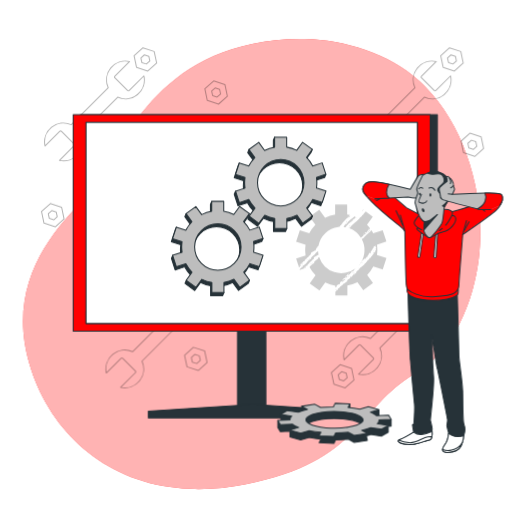
t = 0.00 s
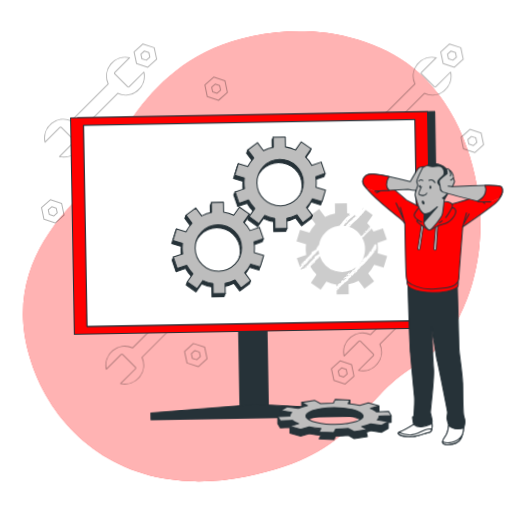
t = 1.13 s
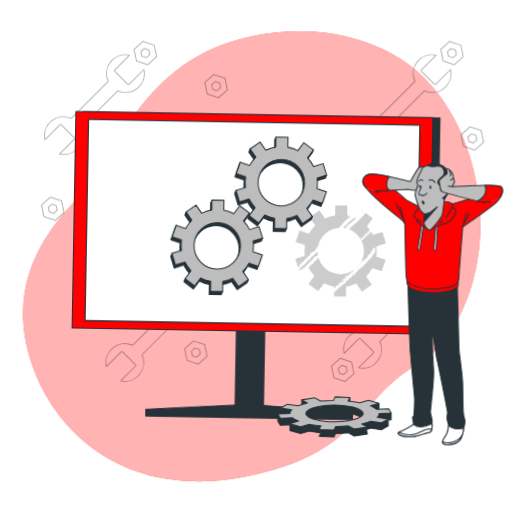
t = 1.88 s
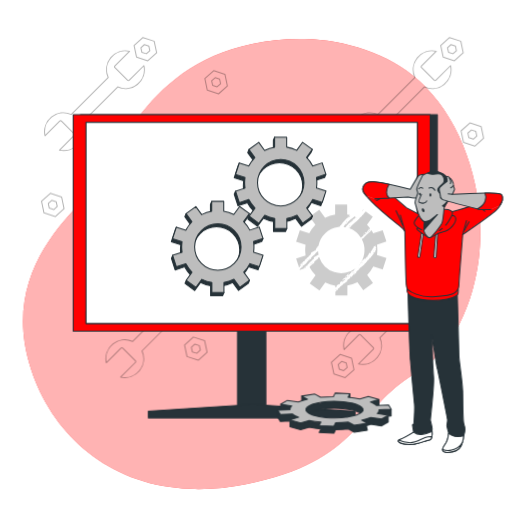
t = 3.00 s
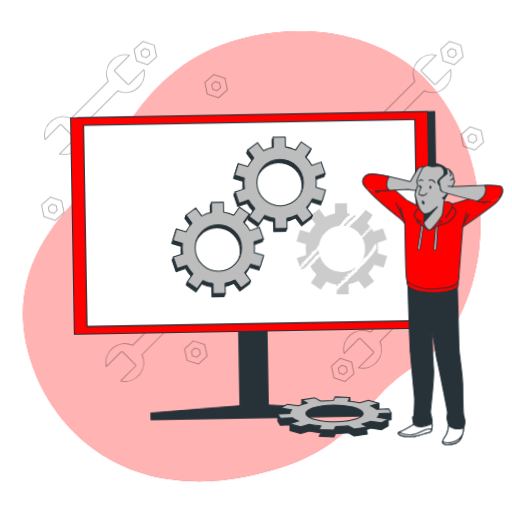
t = 4.13 s
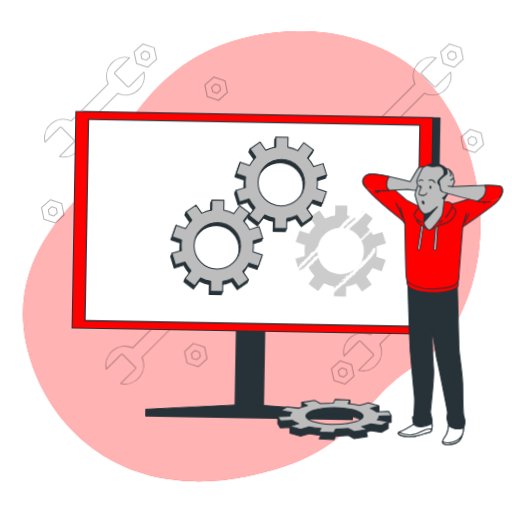
t = 4.88 s

The animated SVG that drew these frames (rendered in a browser with its animation timeline set to each time). Animation: 2 CSS @keyframes rules; one cycle of 6.00 s, repeats indefinitely.

<svg class="animated" id="freepik_stories-computer-troubleshooting" xmlns="http://www.w3.org/2000/svg" viewBox="0 0 500 500" version="1.1" xmlns:xlink="http://www.w3.org/1999/xlink" xmlns:svgjs="http://svgjs.com/svgjs"><style>svg#freepik_stories-computer-troubleshooting:not(.animated) .animable {opacity: 0;}svg#freepik_stories-computer-troubleshooting.animated #freepik--background-simple--inject-2 {animation: 3s Infinite  linear floating;animation-delay: 0s;}svg#freepik_stories-computer-troubleshooting.animated #freepik--Tools--inject-2 {animation: 6s Infinite  linear floating;animation-delay: 0s;}svg#freepik_stories-computer-troubleshooting.animated #freepik--Device--inject-2 {animation: 1.5s Infinite  linear wind;animation-delay: 0s;}svg#freepik_stories-computer-troubleshooting.animated #freepik--Character--inject-2 {animation: 3s Infinite  linear floating;animation-delay: 0s;}svg#freepik_stories-computer-troubleshooting.animated #freepik--gear-2--inject-2 {animation: 6s Infinite  linear floating;animation-delay: 0s;}svg#freepik_stories-computer-troubleshooting.animated #freepik--gears-1--inject-2 {animation: 1.5s Infinite  linear wind;animation-delay: 0s;}            @keyframes floating {                0% {                    opacity: 1;                    transform: translateY(0px);                }                50% {                    transform: translateY(-10px);                }                100% {                    opacity: 1;                    transform: translateY(0px);                }            }                    @keyframes wind {                0% {                    transform: rotate( 0deg );                }                25% {                    transform: rotate( 1deg );                }                75% {                    transform: rotate( -1deg );                }            }        .animator-hidden { display: none; }</style><g id="freepik--background-simple--inject-2" class="animable" style="transform-origin: 245.758px 257.766px;"><path d="M467.6,251.91c-4.93,41.8-24,90.41-62.14,112.73-57.59,33.75-52.77,85.64-165.19,108.2a231.26,231.26,0,0,1-49.84,4.71,194.66,194.66,0,0,1-24.47-2C94.51,465.12,46.43,415.46,28.79,355.5,5.58,276.66,51.93,225,82.65,193.94s53.23-128,163.57-151A223.75,223.75,0,0,1,297.45,38c39.26,1,82.08,13.86,111.71,40.76q3.33,3,6.5,6.28C456.84,127.33,474.34,194.92,467.6,251.91Z" style="fill: #FF0000; transform-origin: 245.758px 257.766px;" id="el7lcq2uq4v9t" class="animable"></path><g id="ellkoqfhdixo"><path d="M467.6,251.91c-4.93,41.8-24,90.41-62.14,112.73-57.59,33.75-52.77,85.64-165.19,108.2a231.26,231.26,0,0,1-49.84,4.71,194.66,194.66,0,0,1-24.47-2C94.51,465.12,46.43,415.46,28.79,355.5,5.58,276.66,51.93,225,82.65,193.94s53.23-128,163.57-151A223.75,223.75,0,0,1,297.45,38c39.26,1,82.08,13.86,111.71,40.76q3.33,3,6.5,6.28C456.84,127.33,474.34,194.92,467.6,251.91Z" style="fill: rgb(255, 255, 255); opacity: 0.7; transform-origin: 245.758px 257.766px;" class="animable" id="eln85i3p8q3v9"></path></g></g><g id="freepik--Plant--inject-2" class="animable animator-hidden" style="transform-origin: 71.013px 318.623px;"><path d="M22.26,265.78C25.37,267.14,33,267,33,267s-1.64-5-1.78-5.28C29.53,258.2,24.25,252.44,20,253a5.13,5.13,0,0,0-4.12,6.42C16.56,262.42,19.61,264.63,22.26,265.78Z" style="fill: rgb(38, 50, 56); transform-origin: 24.3486px 259.983px;" id="ellmsi81z576b" class="animable"></path><path d="M24.88,287.81c3.23.47,10-1.5,10.55-1.65a91.77,91.77,0,0,0,4.12,11.39c.93,2.16,1.94,4.31,3,6.45-.62-.91-1.18-1.72-1.27-1.82-2.53-2.93-9.14-7.09-13.13-5.4a5.12,5.12,0,0,0-2.27,7.29c1.47,2.68,5,4,7.86,4.42s8.72-1.14,10.25-1.57c.41.81.81,1.63,1.22,2.45,2,3.91,3.94,7.81,5.76,11.69.65,1.37,1.23,2.74,1.82,4.11-.55-.81-1-1.48-1.11-1.58-2.53-2.92-9.14-7.09-13.13-5.39a5.13,5.13,0,0,0-2.27,7.28c1.47,2.68,5,4,7.86,4.42s8.15-1,10-1.49c.56,1.42,1.13,2.84,1.6,4.24.31,1,.67,1.87.92,2.86s.54,1.93.81,2.88c.44,1.85.91,3.76,1.3,5.57.28,1.27.52,2.47.77,3.69-.62-1.37-1.9-4-2-4.23-2.05-3.28-8-8.4-12.16-7.33A5.14,5.14,0,0,0,42,343c1,2.87,4.34,4.72,7.1,5.56,3.05.93,9.78.08,10.62,0,.41,2,.78,4,1.1,5.83.73,4.1,1.27,7.77,1.68,10.88h2.84c-.49-3.22-1.14-7.05-2-11.35-.41-2-.88-4.22-1.38-6.46a55.55,55.55,0,0,0,5.93-2.78c2.21,2.4,7.9,5.21,8.63,5.57-.77,1.9-1.54,3.74-2.3,5.47-1.57,3.61-3.06,6.82-4.38,9.55h3.07c1.13-2.52,2.38-5.38,3.68-8.55.79-1.93,1.6-4,2.41-6.15.82.17,7.48,1.53,10.59.83,2.82-.64,6.24-2.23,7.5-5a5.14,5.14,0,0,0-2.83-7.09c-4.11-1.38-10.38,3.29-12.68,6.4-.13.18-1.38,2.34-2.14,3.71.32-.87.65-1.72,1-2.62.65-1.79,1.25-3.59,1.91-5.53.28-.95.57-1.9.85-2.87s.51-2,.78-3c.56-2.34,1-4.75,1.41-7.18,1.56.57,7.15,2.52,10,2.31s6.5-1.26,8.17-3.82a5.14,5.14,0,0,0-1.73-7.44c-3.85-2-10.75,1.68-13.49,4.41-.17.17-1.92,2.35-2.86,3.56.23-1.46.47-2.92.65-4.41.54-4.29.94-8.66,1.37-13,.13-1.34.27-2.66.41-4,.56.21,7.15,2.66,10.39,2.44,2.89-.21,6.5-1.27,8.17-3.83a5.12,5.12,0,0,0-1.72-7.43c-3.85-2-10.76,1.67-13.5,4.4-.2.21-2.71,3.35-3.31,4.18.31-2.93.64-5.84,1.09-8.7a89.63,89.63,0,0,1,2.5-11.45c.25.1,7.12,2.7,10.45,2.46,2.88-.2,6.5-1.26,8.16-3.82a5.13,5.13,0,0,0-1.72-7.44c-3.85-2-10.75,1.68-13.5,4.41-.21.21-2.91,3.59-3.36,4.24.07-.22.11-.45.18-.67a66.15,66.15,0,0,1,4.53-10.82c1-1.93,2-3.72,3.1-5.44,1.23.62,6.88,3.36,9.89,3.48s6.6-.54,8.54-2.9a5.13,5.13,0,0,0-.89-7.58c-3.62-2.4-10.88.49-13.9,2.9-.17.13-1.69,1.65-2.79,2.77.49-.77,1-1.57,1.47-2.3,1.81-2.73,3.64-5.11,5.27-7.22.94-1.18,1.82-2.24,2.65-3.22,1.52,0,7.65-.21,10.33-1.47s5.61-3.52,6.24-6.51a5.13,5.13,0,0,0-4.29-6.31c-4.31-.47-9.43,5.44-11,9-.14.31-1.71,5.33-1.64,5.33h.1c-.82.92-1.68,1.92-2.6,3-1.69,2.07-3.57,4.42-5.45,7.12a90.82,90.82,0,0,0-5.65,9,67.42,67.42,0,0,0-4.83,10.87,1,1,0,0,1,0,.14c0-1.27,0-4.82-.07-5.1-.49-3.83-3.71-10.95-8-11.74a5.12,5.12,0,0,0-5.91,4.82c-.25,3,2,6.1,4.11,8,2.43,2.18,9.18,4.28,9.72,4.44a89.87,89.87,0,0,0-2.85,11.77c-.42,2.32-.76,4.67-1.08,7,0-1.1,0-2.08,0-2.22-.5-3.84-3.72-11-8-11.74a5.12,5.12,0,0,0-5.91,4.82c-.25,3,2,6.1,4.11,8s7.91,3.86,9.43,4.35c-.12.9-.24,1.81-.35,2.71-.52,4.35-1,8.69-1.64,12.94-.21,1.49-.48,3-.75,4.42,0-1,0-1.79,0-1.92-.5-3.83-3.71-11-8-11.74a5.13,5.13,0,0,0-5.92,4.82c-.25,3.05,2,6.1,4.12,8s7.35,3.68,9.15,4.26c-.32,1.49-.63,3-1,4.42-.27,1-.47,1.93-.81,2.9s-.61,1.9-.91,2.84c-.66,1.79-1.32,3.64-2,5.37-.47,1.21-.93,2.35-1.39,3.5.23-1.49.63-4.41.63-4.65A19.89,19.89,0,0,0,74.76,335a6.07,6.07,0,0,0-.07-1.13,5.12,5.12,0,0,0-6.27-4.35c-4.18,1.11-6.84,8.46-7,12.33,0,.22.14,2.71.26,4.28-.21-.91-.41-1.8-.63-2.73-.44-1.86-.94-3.69-1.46-5.67-.28-.94-.57-1.9-.87-2.86s-.67-2-1-2.93c-.83-2.26-1.77-4.52-2.78-6.77,1.62-.39,7.35-1.85,9.66-3.62s4.72-4.63,4.7-7.69a5.12,5.12,0,0,0-5.54-5.25c-4.31.47-8,7.33-8.83,11.12,0,.23-.3,3-.41,4.55-.62-1.35-1.22-2.7-1.89-4-1.93-3.88-4-7.74-6-11.61-.63-1.18-1.24-2.37-1.86-3.55.58-.14,7.43-1.73,10-3.71,2.3-1.75,4.73-4.63,4.71-7.69a5.13,5.13,0,0,0-5.54-5.25c-4.31.47-8,7.33-8.83,11.12-.06.28-.42,4.29-.46,5.31-1.36-2.61-2.69-5.23-3.89-7.86a90.22,90.22,0,0,1-4.23-10.92c.27-.06,7.43-1.69,10.07-3.72,2.3-1.76,4.73-4.63,4.71-7.69a5.13,5.13,0,0,0-5.54-5.25c-4.31.47-8,7.33-8.83,11.12-.06.3-.45,4.6-.46,5.39-.07-.22-.16-.44-.22-.65A66,66,0,0,1,34,273.79c-.24-2.16-.35-4.23-.41-6.24,1.36-.17,7.59-1,10.17-2.56s5.21-4.09,5.52-7.13A5.13,5.13,0,0,0,44.33,252c-4.33,0-8.8,6.4-10,10.08-.07.2-.5,2.31-.8,3.85,0-.91,0-1.85,0-2.72,0-3.28.22-6.28.42-8.93.13-1.51.28-2.88.43-4.15,1.25-.86,6.26-4.4,7.8-6.93s2.74-6,1.61-8.87a5.13,5.13,0,0,0-7-2.9c-3.85,2-4.87,9.74-4.23,13.56.06.32,1.51,5.38,1.58,5.34l.07-.05c-.17,1.22-.33,2.53-.49,4-.26,2.66-.54,5.66-.61,9a89.84,89.84,0,0,0,.25,10.62,67.16,67.16,0,0,0,2,11.73l0,.13c-.68-1.07-2.69-4-2.87-4.21-2.53-2.92-9.14-7.09-13.13-5.39A5.13,5.13,0,0,0,17,283.39C18.5,286.07,22,287.4,24.88,287.81Z" style="fill: rgb(38, 50, 56); transform-origin: 71.3261px 298.108px;" id="elhiusu43xfot" class="animable"></path><path d="M99.18,267.46c.07,0,1.38-5.06,1.43-5.39.53-3.83-.69-11.55-4.59-13.43a5.13,5.13,0,0,0-7,3.09c-1,2.87.28,6.4,1.85,8.82C92.74,263.4,99.18,267.45,99.18,267.46Z" style="fill: rgb(38, 50, 56); transform-origin: 94.6968px 257.821px;" id="elkpziisedo9" class="animable"></path><polygon points="89.33 406.3 47.76 406.3 42.57 360.14 94.53 360.14 89.33 406.3" style="fill: rgb(255, 255, 255); stroke: rgb(38, 50, 56); stroke-linecap: round; stroke-linejoin: round; transform-origin: 68.55px 383.22px;" id="elfhdon172ha" class="animable"></polygon><polygon points="43.52 368.6 44.02 373.07 93.07 373.07 93.58 368.6 43.52 368.6" style="fill: rgb(38, 50, 56); transform-origin: 68.55px 370.835px;" id="eld8ckf5380wp" class="animable"></polygon><polygon points="91.97 382.91 92.47 378.44 44.63 378.44 45.13 382.91 91.97 382.91" style="fill: rgb(38, 50, 56); transform-origin: 68.55px 380.675px;" id="elcxf8lucauki" class="animable"></polygon></g><g id="freepik--Tools--inject-2" class="animable" style="transform-origin: 256.395px 212.707px;"><g id="el5llubjza8lu"><path d="M78.8,131,114.93,94.9a18.45,18.45,0,0,0,25.61-20.83L126.16,88.44a1.1,1.1,0,0,1-1.56,0L112.14,76a1.1,1.1,0,0,1,0-1.56l14.38-14.37a18.45,18.45,0,0,0-20.83,25.61L69.56,121.78A18.45,18.45,0,0,0,44,142.61l14.38-14.37a1.09,1.09,0,0,1,1.55,0L72.35,140.7a1.1,1.1,0,0,1,0,1.56L58,156.63A18.44,18.44,0,0,0,78.8,131Z" style="fill: none; stroke: rgb(0, 0, 0); stroke-linecap: round; stroke-linejoin: round; opacity: 0.3; transform-origin: 92.2728px 108.349px;" class="animable" id="ela3ayguad7p9"></path></g><g id="el6yzkc4k2c7a"><path d="M150.57,50.28l-11-3.61-8.63,7.72,2.38,11.34,11,3.6L153,61.61Zm-7.68,12.21-4.36-1.43-.94-4.49,3.42-3,4.35,1.42.94,4.49Z" style="fill: none; stroke: rgb(0, 0, 0); stroke-linecap: round; stroke-linejoin: round; opacity: 0.3; transform-origin: 141.97px 58px;" class="animable" id="els0f5v8872v"></path></g><g id="elwq8mnyoiqs"><path d="M397.78,294.38l-36.13,36.13A18.45,18.45,0,0,0,336,351.34L350.42,337a1.1,1.1,0,0,1,1.56,0l12.46,12.47a1.09,1.09,0,0,1,0,1.55l-14.38,14.38a18.45,18.45,0,0,0,20.83-25.61L407,303.62a18.45,18.45,0,0,0,25.61-20.83l-14.38,14.38a1.1,1.1,0,0,1-1.56,0l-12.46-12.46a1.1,1.1,0,0,1,0-1.56l14.38-14.38a18.45,18.45,0,0,0-20.83,25.61Z" style="fill: none; stroke: rgb(0, 0, 0); stroke-linecap: round; stroke-linejoin: round; opacity: 0.3; transform-origin: 384.303px 317.085px;" class="animable" id="eljp1etzgc7q"></path></g><g id="ely6h5ge04k8"><path d="M326,375.13l11,3.61,8.62-7.73-2.37-11.33-11-3.61-8.63,7.73Zm7.68-12.21,4.36,1.43.94,4.48-3.42,3.06-4.35-1.43-.94-4.48Z" style="fill: none; stroke: rgb(0, 0, 0); stroke-linecap: round; stroke-linejoin: round; opacity: 0.3; transform-origin: 334.62px 367.405px;" class="animable" id="elmu2yud9ce8"></path></g><g id="elnl1s0ycyeco"><path d="M378.25,131,414.38,94.9A18.45,18.45,0,0,0,440,74.07L425.61,88.44a1.09,1.09,0,0,1-1.55,0L411.59,76a1.1,1.1,0,0,1,0-1.56L426,60.05a18.45,18.45,0,0,0-20.83,25.61L369,121.78a18.45,18.45,0,0,0-25.61,20.83l14.38-14.37a1.1,1.1,0,0,1,1.56,0L371.8,140.7a1.1,1.1,0,0,1,0,1.56l-14.38,14.37A18.44,18.44,0,0,0,378.25,131Z" style="fill: none; stroke: rgb(0, 0, 0); stroke-linecap: round; stroke-linejoin: round; opacity: 0.3; transform-origin: 391.696px 108.343px;" class="animable" id="el9xf9xtc4hb"></path></g><g id="elt7nxkhxo96"><path d="M450,50.28l-11-3.61-8.62,7.72,2.37,11.34,11,3.6,8.62-7.72Zm-7.68,12.21L438,61.06,437,56.57l3.42-3,4.35,1.42.94,4.49Z" style="fill: none; stroke: rgb(0, 0, 0); stroke-linecap: round; stroke-linejoin: round; opacity: 0.3; transform-origin: 441.375px 58px;" class="animable" id="elpqkg20ygb3e"></path></g><g id="elcm96u4ax0nn"><path d="M469.88,133.68l-11-3.6-8.63,7.72,2.38,11.33,11,3.61,8.63-7.73Zm-7.68,12.21-4.36-1.42L456.9,140l3.42-3.06,4.35,1.43.94,4.49Z" style="fill: none; stroke: rgb(0, 0, 0); stroke-linecap: round; stroke-linejoin: round; opacity: 0.3; transform-origin: 461.255px 141.41px;" class="animable" id="eldkyrncf2vcp"></path></g><g id="el9asoci7u1in"><path d="M219.67,82.6l-11-3.61-8.62,7.73,2.37,11.33,11,3.61,8.62-7.73ZM212,94.81l-4.36-1.43-.94-4.48,3.42-3.06,4.35,1.43.94,4.48Z" style="fill: none; stroke: rgb(0, 0, 0); stroke-linecap: round; stroke-linejoin: round; opacity: 0.3; transform-origin: 211.045px 90.325px;" class="animable" id="eluj7hyeac04e"></path></g><g id="elg85mrd2bcln"><path d="M199.82,342.75l-11-3.61-8.62,7.72,2.38,11.33,11,3.61,8.62-7.72ZM192.13,355l-4.35-1.43-.94-4.49,3.41-3.06,4.35,1.43,1,4.49Z" style="fill: none; stroke: rgb(0, 0, 0); stroke-linecap: round; stroke-linejoin: round; opacity: 0.3; transform-origin: 191.2px 350.47px;" class="animable" id="elcl71f9fdybj"></path></g><g id="elrdfsu1mmma"><path d="M60.15,202.41l-11-3.6-8.62,7.72,2.37,11.33,11,3.61,8.62-7.73Zm-7.69,12.21-4.35-1.42-1-4.49,3.42-3.06,4.35,1.43,1,4.49Z" style="fill: none; stroke: rgb(0, 0, 0); stroke-linecap: round; stroke-linejoin: round; opacity: 0.3; transform-origin: 51.525px 210.14px;" class="animable" id="el1tzhrie2t9r"></path></g><g id="elldz7bxa0u4h"><path d="M138.63,352.69l36.12-36.13a18.44,18.44,0,0,0,25.61-20.83L186,310.11a1.1,1.1,0,0,1-1.56,0L172,297.65a1.1,1.1,0,0,1,0-1.56l14.37-14.38a18.45,18.45,0,0,0-20.83,25.61l-36.12,36.13a18.45,18.45,0,0,0-25.61,20.83l14.37-14.38a1.1,1.1,0,0,1,1.56,0l12.46,12.46a1.1,1.1,0,0,1,0,1.56L117.8,378.3a18.45,18.45,0,0,0,20.83-25.61Z" style="fill: none; stroke: rgb(0, 0, 0); stroke-linecap: round; stroke-linejoin: round; opacity: 0.3; transform-origin: 152.087px 330.005px;" class="animable" id="eltfobv27h3n"></path></g><g id="elw78e8dmlkf"><path d="M210.4,271.94l-11-3.61-8.63,7.73,2.38,11.33,11,3.61,8.63-7.73Zm-7.68,12.21-4.36-1.43-.94-4.48,3.41-3.06,4.36,1.43.94,4.48Z" style="fill: none; stroke: rgb(0, 0, 0); stroke-linecap: round; stroke-linejoin: round; opacity: 0.3; transform-origin: 201.775px 279.665px;" class="animable" id="el0vbqreawb4fn"></path></g></g><g id="freepik--Device--inject-2" class="animable" style="transform-origin: 249.33px 260.08px;"><rect x="232" y="295.89" width="27.63" height="111.46" style="fill: rgb(38, 50, 56); stroke: rgb(38, 50, 56); stroke-linecap: round; stroke-linejoin: round; transform-origin: 245.815px 351.62px;" id="elw4t2uvpn5pc" class="animable"></rect><rect x="78.51" y="112.03" width="348.66" height="211.48" style="fill: rgb(38, 50, 56); stroke: rgb(38, 50, 56); stroke-linecap: round; stroke-linejoin: round; transform-origin: 252.84px 217.77px;" id="elmzi23yl0lyl" class="animable"></rect><rect x="71.49" y="112.03" width="348.66" height="211.48" style="fill: #FF0000; stroke: rgb(38, 50, 56); stroke-linecap: round; stroke-linejoin: round; transform-origin: 245.82px 217.77px;" id="elx1dh2s8be8" class="animable"></rect><rect x="84.05" y="119.65" width="323.53" height="196.24" style="fill: rgb(255, 255, 255); stroke: rgb(38, 50, 56); stroke-linecap: round; stroke-linejoin: round; transform-origin: 245.815px 217.77px;" id="elts5obnp5g9" class="animable"></rect><rect x="84.05" y="304.07" width="323.53" height="11.82" style="fill: rgb(255, 255, 255); stroke: rgb(38, 50, 56); stroke-linecap: round; stroke-linejoin: round; transform-origin: 245.815px 309.98px;" id="el8n3bxp9hmv9" class="animable"></rect><polygon points="247.33 394.84 144.9 401.46 144.9 408.13 346.74 408.13 346.74 401.46 247.33 394.84" style="fill: rgb(38, 50, 56); stroke: rgb(38, 50, 56); stroke-linecap: round; stroke-linejoin: round; transform-origin: 245.82px 401.485px;" id="el9k404rpka9" class="animable"></polygon><rect x="84.05" y="119.65" width="323.53" height="196.24" style="fill: rgb(255, 255, 255); stroke: rgb(38, 50, 56); stroke-linecap: round; stroke-linejoin: round; transform-origin: 245.815px 217.77px;" id="eltbrssdhhkdh" class="animable"></rect></g><g id="freepik--Floor--inject-2" class="animable animator-hidden" style="transform-origin: 253.855px 406.3px;"><line x1="462.87" y1="406.3" x2="21.94" y2="406.3" style="fill: none; stroke: rgb(38, 50, 56); stroke-linecap: round; stroke-linejoin: round; transform-origin: 242.405px 406.3px;" id="eljdpnoqrb5ni" class="animable"></line><line x1="485.77" y1="406.3" x2="473.9" y2="406.3" style="fill: none; stroke: rgb(38, 50, 56); stroke-linecap: round; stroke-linejoin: round; transform-origin: 479.835px 406.3px;" id="eli1h0x7qd9bk" class="animable"></line></g><g id="freepik--Character--inject-2" class="animable" style="transform-origin: 422.46px 304.673px;"><path d="M398.33,282.83s1.66,59,2.5,69.27,3.34,37.3,3.9,42.31-.56,19.21-.56,19.21L402.78,415l1.11,7s-8.91,5.57-13.36,7.24,1.11,3.89,5,4.45A26.61,26.61,0,0,0,407,433.1c4.46-1.11,10-3.06,12-3.34S422,427,422,423.92s-.28-3.34,0-4.74-1.4-7.23-1.68-8.62,3.9-32.85,3.07-42.87-1.12-23.66-1.12-25.05-.55-15.87-.55-15.87,4.73,32,5.29,33.13,9.74,47.59,10,49.82-.84,4.73-.56,6.4,1.67,6.68,1.67,6.68-.84,7.52-3.34,10.86-3.06,6.12-1.67,7.24,4.45,1.11,8.07.28,3.62-.28,7-3.07,4.45-10.85,4.45-11.69,1.4-3.62,1.4-6.68,0-1.67-1.12-6.12-.83-21.71-1.11-31.73-3.62-30.07-3.62-34-1.67-62.08-1.67-62.08S419.77,294,398.33,282.83Z" style="fill: rgb(38, 50, 56); stroke: rgb(38, 50, 56); stroke-linecap: round; stroke-linejoin: round; transform-origin: 421.457px 362.302px;" id="elndiheg2c4v8" class="animable"></path><path d="M410.73,424.35a11.4,11.4,0,0,1-6.84-2.38s-8.91,5.57-13.36,7.24,1.11,3.89,5,4.45A26.61,26.61,0,0,0,407,433.1c4.46-1.11,10-3.06,12-3.34S422,427,422,423.92c0-1.29-.05-2.08-.09-2.67C418.82,422.55,413.69,424.48,410.73,424.35Z" style="fill: rgb(255, 255, 255); stroke: rgb(38, 50, 56); stroke-linecap: round; stroke-linejoin: round; transform-origin: 405.442px 427.644px;" id="elddz1lxbptb" class="animable"></path><path d="M417.8,426.57c-5.05.4-10.85,6.53-18.59,5.66a31.78,31.78,0,0,1-9.81-2.45c-2.09,1.57,2.68,3.39,6.14,3.88A26.61,26.61,0,0,0,407,433.1c4.46-1.11,10-3.06,12-3.34,1.41-.2,2.38-1.58,2.81-3.48C420.82,426.34,419.56,426.43,417.8,426.57Z" style="fill: rgb(255, 255, 255); stroke: rgb(38, 50, 56); stroke-linecap: round; stroke-linejoin: round; transform-origin: 405.349px 430.158px;" id="elav6hc8f0724" class="animable"></path><path d="M446.89,426.37a12.2,12.2,0,0,1-8.76-3.57s-.84,7.52-3.34,10.86-3.06,6.12-1.67,7.24,4.45,1.11,8.07.28,3.62-.28,7-3.07,4.45-10.85,4.45-11.69a5.16,5.16,0,0,1,.31-1.24A14.9,14.9,0,0,1,446.89,426.37Z" style="fill: rgb(255, 255, 255); stroke: rgb(38, 50, 56); stroke-linecap: round; stroke-linejoin: round; transform-origin: 442.663px 432.287px;" id="eloakjxmnlv6" class="animable"></path><path d="M448.15,438.11c1.48-1.23,2.53-3.51,3.23-5.74l0,.06A15.54,15.54,0,0,1,441,439.5a13.35,13.35,0,0,1-8.65-.55,2.25,2.25,0,0,0,.74,1.95c1.39,1.11,4.45,1.11,8.07.28S444.81,440.9,448.15,438.11Z" style="fill: rgb(255, 255, 255); stroke: rgb(38, 50, 56); stroke-linecap: round; stroke-linejoin: round; transform-origin: 441.857px 437.071px;" id="elq7xk1lbltsb" class="animable"></path><path d="M397.69,281.06s-.8,3.88.81,5.82,8.08,6.14,23.44,6.31S443.77,290,446,288.5s1.29-7.92,1.29-7.92a68.85,68.85,0,0,1-22.95,5.33C412.08,286.4,397.69,281.06,397.69,281.06Z" style="fill: #FF0000; stroke: rgb(38, 50, 56); stroke-linecap: round; stroke-linejoin: round; transform-origin: 422.489px 286.888px;" id="elzdhxak8p8" class="animable"></path><path d="M411,210.14l-14.11-7.34s-17.27-15.12-25.76-20.73-15.69-3.74-16.27,3.17,28.64,29.79,34,34.11,6.48,6.48,6.48,6.48.72,38.57,1,44.76,0,10.36,2,12.24,11.37,7.62,24.47,6.9,19-2,21.45-4,3.88-3.74,3.88-7.19S451.87,229,451.87,229s25.91-17.7,32.53-23.6,7.06-14.25,2.74-15.12-15.26,4.47-19.58,7.2-18.13,7.05-22.88,8.35-9.5,2.73-9.5,2.73S423.23,211.86,411,210.14Z" style="fill: #FF0000; stroke: rgb(38, 50, 56); stroke-linecap: round; stroke-linejoin: round; transform-origin: 422.406px 234.282px;" id="el3tz0qzjaf5p" class="animable"></path><line x1="395.31" y1="225.83" x2="390.93" y2="209.98" style="fill: none; stroke: rgb(38, 50, 56); stroke-linecap: round; stroke-linejoin: round; transform-origin: 393.12px 217.905px;" id="eldk6m3bv2th9" class="animable"></line><line x1="393.43" y1="220.15" x2="386.78" y2="205.82" style="fill: none; stroke: rgb(38, 50, 56); stroke-linecap: round; stroke-linejoin: round; transform-origin: 390.105px 212.985px;" id="elbt5yiaw8xcv" class="animable"></line><line x1="451.87" y1="228.99" x2="455.53" y2="215.38" style="fill: none; stroke: rgb(38, 50, 56); stroke-linecap: round; stroke-linejoin: round; transform-origin: 453.7px 222.185px;" id="el8m1cegsgu6s" class="animable"></line><line x1="453.04" y1="225.56" x2="458.03" y2="216.62" style="fill: none; stroke: rgb(38, 50, 56); stroke-linecap: round; stroke-linejoin: round; transform-origin: 455.535px 221.09px;" id="elkm5p140x8ej" class="animable"></line><line x1="376.81" y1="190.87" x2="367.67" y2="195.85" style="fill: none; stroke: rgb(38, 50, 56); stroke-linecap: round; stroke-linejoin: round; transform-origin: 372.24px 193.36px;" id="elz0ycfuc6pnm" class="animable"></line><line x1="469.04" y1="202.71" x2="473.4" y2="206.24" style="fill: none; stroke: rgb(38, 50, 56); stroke-linecap: round; stroke-linejoin: round; transform-origin: 471.22px 204.475px;" id="el48dk0wene0p" class="animable"></line><path d="M411.72,227l-3.6,23.25a.94.94,0,0,0,.79,1.07h0a.93.93,0,0,0,1.07-.79L413.3,228Z" style="fill: rgb(255, 255, 255); stroke: rgb(38, 50, 56); stroke-linecap: round; stroke-linejoin: round; transform-origin: 410.705px 239.166px;" id="el4s4aqwfz3sy" class="animable"></path><path d="M425.68,227.84l-1.91,22.81a1.06,1.06,0,0,0,1.12,1.15h0a1.06,1.06,0,0,0,1-1l1.53-23.4Z" style="fill: rgb(255, 255, 255); stroke: rgb(38, 50, 56); stroke-linecap: round; stroke-linejoin: round; transform-origin: 425.593px 239.601px;" id="elpoexcm9y45" class="animable"></path><path d="M410.13,209.13s-5.18,5.76-5.61,8.06,3.6,5.18,3.6,5.18-2,.58-.58,1.87,9.79,7.78,12.24,7.78,5.47-3.89,13-5.62,12.81-9.5,12.24-13.1a3.09,3.09,0,0,0-3.75-2.88s1.44-3.16-.86-4.6-7.63-1.44-10.22-1.15S416.61,205.53,410.13,209.13Z" style="fill: #FF0000; stroke: rgb(38, 50, 56); stroke-linecap: round; stroke-linejoin: round; transform-origin: 424.775px 218.269px;" id="ellak7wkunbqk" class="animable"></path><path d="M431.85,223a35.46,35.46,0,0,1-2.86,2.1" style="fill: none; stroke: rgb(38, 50, 56); stroke-linecap: round; stroke-linejoin: round; transform-origin: 430.42px 224.05px;" id="elx0dq8zicfek" class="animable"></path><path d="M441.22,210.42s-3.45,6.63-6,9.5" style="fill: none; stroke: rgb(38, 50, 56); stroke-linecap: round; stroke-linejoin: round; transform-origin: 438.22px 215.17px;" id="eln5xu5vyq76" class="animable"></path><line x1="408.12" y1="222.37" x2="411.72" y2="224.39" style="fill: none; stroke: rgb(38, 50, 56); stroke-linecap: round; stroke-linejoin: round; transform-origin: 409.92px 223.38px;" id="el8p4w0czs18c" class="animable"></line><path d="M357.88,191.28c-1.58-1.44-5.61-5.47-2.44-10.36s8.06-3.17,12.09-3.17,33.1,7.05,33.1,7.05,6.19-10.65,7.49-12.52,6.33-2,6.33-2,1.15.43.58,1.87-1.59.72-1.87,4-1.88,15.11-4.61,16.55-9.93-.29-9.93-.29L365.94,194" style="fill: rgb(189, 189, 189); stroke: rgb(38, 50, 56); stroke-linecap: round; stroke-linejoin: round; transform-origin: 384.723px 182.14px;" id="elahmprcd0tw6" class="animable"></path><path d="M365.94,194l14.06-.69a7.27,7.27,0,0,1-2.54-5.5A14.14,14.14,0,0,1,380,180c-5.8-1.27-11-2.29-12.49-2.29-4,0-8.93-1.73-12.09,3.17s.86,8.92,2.44,10.36" style="fill: #FF0000; stroke: rgb(38, 50, 56); stroke-linecap: round; stroke-linejoin: round; transform-origin: 367.121px 185.707px;" id="eloxo9wsdcpzi" class="animable"></path><path d="M412.72,171.27s-6,11.95-5.75,13.39,1,3.17,1,3.74-3.16,7.92-2.59,9.93,3,11.38,5.33,14.69,3.88,3.31,3.88,3.31-1.15,7.91-.28,10.22,3.74,6,5.47,5.47,11.22-11.66,12.09-15,1.87-14.69,1.87-14.69,1.73-3.16,2.73-4.6a22.78,22.78,0,0,0,5.19-13.39c.28-7.48-6.91-14.39-13.39-16.26S415,170,412.72,171.27Z" style="fill: rgb(189, 189, 189); stroke: rgb(38, 50, 56); stroke-linecap: round; stroke-linejoin: round; transform-origin: 423.49px 199.821px;" id="elw2kzb7i8ck9" class="animable"></path><path d="M411.57,189.84s-3.16,7-2.59,7.34a6,6,0,0,0,5,1c2.73-.72,2.73-2.16,2.73-2.16" style="fill: none; stroke: rgb(38, 50, 56); stroke-linecap: round; stroke-linejoin: round; transform-origin: 412.811px 194.097px;" id="elld7f4es6w2" class="animable"></path><path d="M414.37,204.81c.4,1,.2,2.08-.43,2.32s-1.46-.41-1.86-1.45-.2-2.08.43-2.32S414,203.77,414.37,204.81Z" style="fill: rgb(38, 50, 56); transform-origin: 413.225px 205.245px;" id="el8ixmpsdrctd" class="animable"></path><path d="M414.59,216.33s2.16-.29,3.89-.72,8.64-6.19,8.64-6.19L414,224.53Z" style="fill: rgb(38, 50, 56); stroke: rgb(38, 50, 56); stroke-linecap: round; stroke-linejoin: round; transform-origin: 420.56px 216.975px;" id="el1xpz1l1qaku" class="animable"></path><path d="M418.91,183.65s3.75-2.3,5.76,2.16" style="fill: none; stroke: rgb(38, 50, 56); stroke-linecap: round; stroke-linejoin: round; transform-origin: 421.79px 184.434px;" id="elw5exlcnlu78" class="animable"></path><path d="M412.87,183.8a2.94,2.94,0,0,0-4,.57" style="fill: none; stroke: rgb(38, 50, 56); stroke-linecap: round; stroke-linejoin: round; transform-origin: 410.87px 183.815px;" id="elghhwnjtycn" class="animable"></path><path d="M421.22,190.35c0,.83-.42,1.51-.94,1.51s-.94-.68-.94-1.51.42-1.52.94-1.52S421.22,189.51,421.22,190.35Z" style="fill: rgb(38, 50, 56); transform-origin: 420.28px 190.345px;" id="el1wcvoxxmurs" class="animable"></path><ellipse cx="410.05" cy="189.57" rx="0.86" ry="1.38" style="fill: rgb(38, 50, 56); transform-origin: 410.05px 189.57px;" id="el5n3w5c7vfut" class="animable"></ellipse><path d="M432.16,200.92a15,15,0,0,0,1.76,1.12c.47-.85,1.74-3.12,2.55-4.28a22.78,22.78,0,0,0,5.19-13.39c.28-7.48-6.91-14.39-13.39-16.26a17.1,17.1,0,0,0-10.56.81c.19.37.85.79,2.64,1.06,3.89.57,8.49-1.3,10.94.43s3.46,6.91,1.3,8.78-6.62,4.89-4.75,7.34a15,15,0,0,1,2.88,5.47c0,.58-.87,1.15,0,1.3s2,.43,2.44-.87,2.74-3.31,3.89-1-.29,5-1.58,6.76A10.58,10.58,0,0,1,432.16,200.92Z" style="fill: rgb(38, 50, 56); stroke: rgb(38, 50, 56); stroke-linecap: round; stroke-linejoin: round; transform-origin: 429.689px 184.833px;" id="eldbodnjsv6j8" class="animable"></path><path d="M479.08,204.67l-11.37-.43s-33.4-8.21-35.84-9.5-1.87-5-2.16-5.91-1-4.75-.29-5.75,6.77-5.62,7.2-6.19-.72-3.31-.43-4,1-.87,1.72-.43a1.92,1.92,0,0,1,.87,1.15s1.44.28,2.73,2.59,1.58,4.17,1.3,5,1.29,2.59,1,3.88a28.16,28.16,0,0,1-2.15,4.61s27.2-1.15,31.81-1.15,15.4-.58,16.69,2,0,7.05-2.16,10.08" style="fill: rgb(189, 189, 189); stroke: rgb(38, 50, 56); stroke-linecap: round; stroke-linejoin: round; transform-origin: 459.894px 188.445px;" id="elo7wp9igukeo" class="animable"></path><line x1="441.66" y1="189.7" x2="437.67" y2="189.2" style="fill: none; stroke: rgb(38, 50, 56); stroke-linecap: round; stroke-linejoin: round; transform-origin: 439.665px 189.45px;" id="elqqeimrdrzbh" class="animable"></line><path d="M438.78,173.58s1.8,3.58,1.38,4.62l-.41,1" style="fill: none; stroke: rgb(38, 50, 56); stroke-linecap: round; stroke-linejoin: round; transform-origin: 439.502px 176.39px;" id="el37hs838h4zw" class="animable"></path><path d="M442.81,181.21a20.14,20.14,0,0,1-2.65,2.18" style="fill: none; stroke: rgb(38, 50, 56); stroke-linecap: round; stroke-linejoin: round; transform-origin: 441.485px 182.3px;" id="el4zc9nmz6hvg" class="animable"></path><path d="M488,200.64c2.16-3,3.46-7.49,2.16-10.08s-11.94-2-16.6-2a10.11,10.11,0,0,1,.19,7.77c-1.28,3.67-4.89,6.22-7.35,7.59l1.31.33,11.37.43" style="fill: #FF0000; stroke: rgb(38, 50, 56); stroke-linecap: round; stroke-linejoin: round; transform-origin: 478.539px 196.591px;" id="el3xju58cn946" class="animable"></path></g><g id="freepik--Smoke--inject-2" class="animable animator-hidden" style="transform-origin: 261.67px 125.226px;"><g id="elotosu4i9jzp"><g style="opacity: 0.3; transform-origin: 225.205px 167.36px;" class="animable" id="el44uucgdj1yi"><path d="M244,166.67a12.31,12.31,0,0,0,1.42-5.73,12.82,12.82,0,0,0-25.64,0,12.48,12.48,0,0,0,5.43,10.27,9.61,9.61,0,0,0-5.66,15.62,13.08,13.08,0,0,0-7.17,11.37c0,7.36,6.71,13.34,15,13.34s15-6,15-13.34a12,12,0,0,0-1.11-5q.73.06,1.47.06c8.58,0,15.54-6,15.54-13.31C258.22,173,252,167.24,244,166.67Z" id="elmivlahx6gj" class="animable" style="transform-origin: 235.33px 179.83px;"></path><circle cx="216.55" cy="142.21" r="8.14" id="elo3p1a56jl7" class="animable" style="transform-origin: 216.55px 142.21px;"></circle><path d="M194.61,131.6a2.47,2.47,0,1,0,2.46,2.47A2.48,2.48,0,0,0,194.61,131.6Z" id="elf5fhjocksig" class="animable" style="transform-origin: 194.6px 134.07px;"></path><path d="M244.41,137a6.91,6.91,0,1,0-6.9-6.91A6.9,6.9,0,0,0,244.41,137Z" id="el0ln0zgfgfqyj" class="animable" style="transform-origin: 244.42px 130.09px;"></path></g></g><g id="elu0b7o1eiew"><g style="opacity: 0.3; transform-origin: 285.805px 100.916px;" class="animable" id="el76jn5kuc7r2"><path d="M267.58,83a2.47,2.47,0,1,0,2.47,2.46A2.46,2.46,0,0,0,267.58,83Z" id="elgp9l7w7zm8f" class="animable" style="transform-origin: 267.58px 85.47px;"></path><path d="M262.3,62.2a8.14,8.14,0,1,0,11,3.44A8.13,8.13,0,0,0,262.3,62.2Z" id="elpucvjnu79jh" class="animable" style="transform-origin: 266.084px 69.4052px;"></path><path d="M317,118a12.31,12.31,0,0,0,1.42-5.73,12.46,12.46,0,0,0-5.09-10c6.07-3.37,9.31-9.65,8.33-15.35a6.9,6.9,0,1,0-9.69-9.66,16.77,16.77,0,0,0-10.21,1.1,12.27,12.27,0,0,0-1.4-5.73,12.82,12.82,0,0,0-22.72,11.89,12.35,12.35,0,0,0,4.87,5,8.08,8.08,0,0,0-1.07,4,8,8,0,0,0,.42,2.55,11.17,11.17,0,1,0-2,22.07,11.18,11.18,0,0,0-1.95,12.53A11.17,11.17,0,0,0,285.42,151c.8,6.7,7.16,11.92,14.89,11.92,8.28,0,15-6,15-13.34a12.15,12.15,0,0,0-1.1-5q.72.06,1.47.06c8.58,0,15.53-6,15.53-13.31C331.19,124.3,324.92,118.59,317,118Z" id="elyl1cjq5da8m" class="animable" style="transform-origin: 299.746px 114.337px;"></path><path d="M241.71,70.19a2.47,2.47,0,1,0,3.33,1A2.46,2.46,0,0,0,241.71,70.19Z" id="el69rx3x9mwmv" class="animable" style="transform-origin: 242.87px 72.3687px;"></path><path d="M288.35,51.91A6.9,6.9,0,1,0,279,49,6.9,6.9,0,0,0,288.35,51.91Z" id="elnthk3nup05a" class="animable" style="transform-origin: 285.12px 45.8128px;"></path></g></g></g><g id="freepik--Screws--inject-2" class="animable animator-hidden" style="transform-origin: 269.3px 295.06px;"><path d="M215.48,174.83a6.88,6.88,0,1,0-6.88,6.88A6.88,6.88,0,0,0,215.48,174.83Z" style="fill: rgb(255, 255, 255); stroke: rgb(38, 50, 56); stroke-linecap: round; stroke-linejoin: round; transform-origin: 208.6px 174.83px;" id="eljgf08bwlqt" class="animable"></path><line x1="213.56" y1="169.9" x2="204.16" y2="179.3" style="fill: rgb(255, 255, 255); stroke: rgb(38, 50, 56); stroke-linecap: round; stroke-linejoin: round; transform-origin: 208.86px 174.6px;" id="ela6h7rx25y7t" class="animable"></line><path d="M279.33,247.37a6.88,6.88,0,1,0-6.88,6.88A6.88,6.88,0,0,0,279.33,247.37Z" style="fill: rgb(38, 50, 56); stroke: rgb(38, 50, 56); stroke-linecap: round; stroke-linejoin: round; transform-origin: 272.45px 247.37px;" id="elk5ece99ig5" class="animable"></path><path d="M336.88,174.83a6.88,6.88,0,1,0-6.88,6.88A6.88,6.88,0,0,0,336.88,174.83Z" style="fill: rgb(255, 255, 255); stroke: rgb(38, 50, 56); stroke-linecap: round; stroke-linejoin: round; transform-origin: 330px 174.83px;" id="elhsnw0rgqekk" class="animable"></path><line x1="334.96" y1="169.9" x2="325.56" y2="179.3" style="fill: rgb(255, 255, 255); stroke: rgb(38, 50, 56); stroke-linecap: round; stroke-linejoin: round; transform-origin: 330.26px 174.6px;" id="el6l50lvgns45" class="animable"></line><path d="M243.63,409.82l-24,8.34a1.82,1.82,0,0,0-1.21,1.94h0a1.83,1.83,0,0,0,1.93,1.6L245,420.23Z" style="fill: rgb(255, 255, 255); stroke: rgb(38, 50, 56); stroke-linecap: round; stroke-linejoin: round; transform-origin: 231.703px 415.762px;" id="elhiudyh7f3z9" class="animable"></path><line x1="220.39" y1="421.7" x2="224.34" y2="416.85" style="fill: none; stroke: rgb(38, 50, 56); stroke-linecap: round; stroke-linejoin: round; transform-origin: 222.365px 419.275px;" id="elzax4h01c5jp" class="animable"></line><line x1="224.88" y1="421.35" x2="230.07" y2="415.03" style="fill: none; stroke: rgb(38, 50, 56); stroke-linecap: round; stroke-linejoin: round; transform-origin: 227.475px 418.19px;" id="ell2ftg2vspw" class="animable"></line><line x1="229.39" y1="421.23" x2="236.52" y2="412.48" style="fill: none; stroke: rgb(38, 50, 56); stroke-linecap: round; stroke-linejoin: round; transform-origin: 232.955px 416.855px;" id="el0bgu1pfhqfqt" class="animable"></line><line x1="234.12" y1="420.97" x2="242.57" y2="410.62" style="fill: none; stroke: rgb(38, 50, 56); stroke-linecap: round; stroke-linejoin: round; transform-origin: 238.345px 415.795px;" id="elsjajanhqlve" class="animable"></line><path d="M251.83,414.46a6.88,6.88,0,1,0-6,7.66A6.88,6.88,0,0,0,251.83,414.46Z" style="fill: rgb(255, 255, 255); stroke: rgb(38, 50, 56); stroke-linecap: round; stroke-linejoin: round; transform-origin: 245px 415.29px;" id="el4uxrp0h2a2c" class="animable"></path><line x1="249.33" y1="409.79" x2="241.13" y2="420.25" style="fill: rgb(255, 255, 255); stroke: rgb(38, 50, 56); stroke-linecap: round; stroke-linejoin: round; transform-origin: 245.23px 415.02px;" id="elgqidmq3lp" class="animable"></line></g><g id="freepik--gear-2--inject-2" class="animable" style="transform-origin: 326.645px 413.415px;"><path d="M368.47,408.46l-2.39,3c-.28-.18-.56-.36-.88-.53a28.75,28.75,0,0,0-3.42-1.62l6-1.78,2.32-.54v-.15h.05l-.05,0v-6.59l-11.44,2.19,2,1.69-.9-.26-8.38,2.49c-3.52-.72-2.27-3.53-6.31-3.92l-3.38-1.21-14.39-.64-2.41.06c-5-2.88-9.6-3.22-11.83,4l-5.56-3.11-6.78,1,3.83-2.9-9.92-2.94v6.77L287,404.72H274.16v6.77l10.77,1.58a7.24,7.24,0,0,0-1,1.17l-10.18.49-2.46-4.2v6.77l2.46,4.19,9.41-.45v5.67l10.4,3L302,427.2a110.36,110.36,0,0,0,11.39,1.66l-1.7,3.47,14.39.64,1.72-3.47c4.19,0,8.41-.21,12.53-.6l5.56,3.11,12.86-1.95-1-4.3c1.54-.46,3-.94,4.23-1.46l10.72,1.58,6.44-3.8V416.4l2.84-.13V409.5Zm-70.54-3.1,2.25,1.26c-1.41.31-2.73.65-4,1Zm45.61,18v-3.43l-3.87.11v-.5l-4.09.63c-7.56.22-17.84.53-18.2.53l-.85,1.73c-6.07.32-11.36-.06-14.62-1.89-7.19-4-1.94-8.94,11.74-11s30.58-.48,37.77,3.53C357.88,416.65,354.27,421,343.54,423.34ZM376,417.21l-4-.46,5.23-.25Z" style="fill: rgb(38, 50, 56); stroke: rgb(38, 50, 56); stroke-linecap: round; stroke-linejoin: round; transform-origin: 326.635px 414.835px;" id="eloxz0yyzhzj" class="animable"></path><polygon points="341.66 394.47 338.37 399.51 341.66 398.7 341.66 394.47" style="fill: rgb(38, 50, 56); stroke: rgb(38, 50, 56); stroke-linecap: round; stroke-linejoin: round; transform-origin: 340.015px 396.99px;" id="el3xqey6escuc" class="animable"></polygon><path d="M339.67,417.28c-13.67,2.07-30.58.49-37.76-3.52s-1.94-8.95,11.74-11,30.58-.49,37.77,3.52,1.93,8.94-11.75,11m-32.2-22.5-12.87,2,5.58,3.12a56.76,56.76,0,0,0-8.86,2.64l-10.72-1.57-6.44,3.79,10.77,1.58a5.12,5.12,0,0,0-1.81,3.67l-11.8.56,2.46,4.2,11.83-.57a16.55,16.55,0,0,0,2.51,1.69,28.76,28.76,0,0,0,3.42,1.61l-8.35,2.48,10.4,3,8.38-2.49a113.15,113.15,0,0,0,11.41,1.66l-1.72,3.46,14.39.64,1.72-3.46c4.19,0,8.41-.22,12.53-.61l5.56,3.11,12.86-1.94-5.58-3.12a57.86,57.86,0,0,0,8.86-2.64l10.72,1.57,6.44-3.79-10.77-1.58a5.13,5.13,0,0,0,1.81-3.67l11.8-.57-2.46-4.19-11.83.56a16.55,16.55,0,0,0-2.51-1.68,30.4,30.4,0,0,0-3.42-1.62l8.36-2.48-10.41-3-8.38,2.49a110.37,110.37,0,0,0-11.41-1.66l1.72-3.46-14.39-.65-1.72,3.47c-4.19,0-8.41.22-12.52.6l-5.56-3.11" style="fill: rgb(189, 189, 189); stroke: rgb(38, 50, 56); stroke-linecap: round; stroke-linejoin: round; transform-origin: 326.66px 410.055px;" id="el9s3i99tfpw5" class="animable"></path></g><g id="freepik--gears-1--inject-2" class="animable" style="transform-origin: 272.37px 211.295px;"><path d="M246.75,244.13a36.07,36.07,0,0,0-.39-5.23l9.22-3,1.26-3-2,.59-2.85-8.78-9.25,3a35.57,35.57,0,0,0-6.07-8.31l5.7-7.85,1.26-3-2,2.46-8.77-6.37-5.72,7.87a35,35,0,0,0-9.8-3.16v-9.7H207.5l-.76-3-1.25,3v9.73a35,35,0,0,0-9.79,3.2L190,204.7l-6.41,4.66-1.87-.75-.2.49-1.06,2.53,5.73,7.87a35.33,35.33,0,0,0-6,8.34l-6.19-2-1.78-4-1.26,3-3.64,11.2,9.25,3a35.28,35.28,0,0,0-.37,5.07,36.07,36.07,0,0,0,.39,5.23l-5,1.63-2.94-1.65-1.25,3L171,263.56l9.25-3a35.46,35.46,0,0,0,6.08,8.32l-3.55,4.87-.9,0-1.26,3,9.53,6.93,5.72-7.87a35.37,35.37,0,0,0,9.8,3.16v9.7h11.78l1.26-3h-1.26v-6.72a34.94,34.94,0,0,0,9.79-3.2l5.7,7.84,9.54-6.92,1.25-3-2.55,1.23-4.42-6.09a35.37,35.37,0,0,0,6-8.34l9.23,3,3.64-11.2-9.25-3A35.39,35.39,0,0,0,246.75,244.13ZM211.46,266.8a22.67,22.67,0,1,1,22.66-22.67A22.67,22.67,0,0,1,211.46,266.8Z" style="fill: rgb(38, 50, 56); stroke: rgb(38, 50, 56); stroke-linecap: round; stroke-linejoin: round; transform-origin: 212.08px 242.66px;" id="el6gpnups65f8" class="animable"></path><path d="M253.25,260.4l3.64-11.21-9.25-3a36.93,36.93,0,0,0,.36-5.08,35.93,35.93,0,0,0-.38-5.22l9.22-3-3.64-11.21-9.25,3a35.46,35.46,0,0,0-6.08-8.32l5.71-7.85L234,201.6l-5.71,7.86a35.09,35.09,0,0,0-9.81-3.15v-9.7H206.74v9.73a35,35,0,0,0-9.79,3.2l-5.7-7.85-9.53,6.92,5.72,7.88a35.62,35.62,0,0,0-6,8.34l-9.22-3L168.54,233l9.25,3a35.39,35.39,0,0,0-.37,5.07,34.61,34.61,0,0,0,.39,5.23l-9.23,3,3.65,11.21,9.25-3a34.88,34.88,0,0,0,6.07,8.31l-5.7,7.86,9.53,6.92,5.72-7.87a34.62,34.62,0,0,0,9.8,3.16v9.7h11.78v-9.73a35,35,0,0,0,9.79-3.2l5.7,7.85,9.53-6.93L238,265.74a35.33,35.33,0,0,0,6-8.34Zm-63.2-19.29a22.67,22.67,0,1,1,22.66,22.67A22.66,22.66,0,0,1,190.05,241.11Z" style="fill: rgb(189, 189, 189); stroke: rgb(38, 50, 56); stroke-linecap: round; stroke-linejoin: round; transform-origin: 212.715px 241.1px;" id="elhsjf41zo1ph" class="animable"></path><path d="M308.17,181.45a34.71,34.71,0,0,0-.39-5.23l9.23-3,1.25-3-2,.59L313.37,162l-9.25,3a35.61,35.61,0,0,0-6.08-8.31l5.71-7.85,1.25-3-2,2.46-8.77-6.37-5.71,7.87a35.11,35.11,0,0,0-9.81-3.16v-9.7h-9.77l-.75-3-1.26,3v9.73a35,35,0,0,0-9.79,3.2l-5.7-7.85L245,146.68l-1.86-.74-.21.48L241.89,149l5.72,7.87a35.19,35.19,0,0,0-6,8.35l-6.19-2-1.78-4-1.25,3-3.64,11.2,9.25,3a35.39,35.39,0,0,0-.37,5.07,34.71,34.71,0,0,0,.39,5.23l-5,1.63L230,186.66l-1.26,3,3.64,11.2,9.26-3a35.28,35.28,0,0,0,6.07,8.31l-3.54,4.88-.91,0L242,214l9.53,6.93,5.71-7.87a35.11,35.11,0,0,0,9.81,3.16V226h11.78l1.26-3h-1.26v-6.72a35,35,0,0,0,9.79-3.2l5.7,7.85,9.53-6.93,1.26-3-2.56,1.22-4.42-6.08a35.19,35.19,0,0,0,6-8.35l9.23,3,3.64-11.2-9.26-3A35.39,35.39,0,0,0,308.17,181.45Zm-35.29,22.67a22.67,22.67,0,1,1,22.67-22.67A22.67,22.67,0,0,1,272.88,204.12Z" style="fill: rgb(38, 50, 56); stroke: rgb(38, 50, 56); stroke-linecap: round; stroke-linejoin: round; transform-origin: 273.5px 179.97px;" id="elv1jy9tt2rh" class="animable"></path><path d="M314.67,197.72l3.64-11.21-9.25-3a35.39,35.39,0,0,0,.37-5.07,36,36,0,0,0-.39-5.23l9.22-3L314.62,159l-9.25,3a34.88,34.88,0,0,0-6.07-8.31l5.7-7.86-9.53-6.92-5.72,7.87a34.72,34.72,0,0,0-9.8-3.16v-9.7H268.17v9.73a35,35,0,0,0-9.79,3.2l-5.7-7.85-9.53,6.93,5.72,7.87a35.33,35.33,0,0,0-6,8.34l-9.23-3L230,170.36l9.25,3a35.42,35.42,0,0,0-.37,5.08,35.93,35.93,0,0,0,.39,5.22l-9.22,3,3.64,11.21,9.25-3a35.46,35.46,0,0,0,6.08,8.32L243.27,211,252.8,218l5.72-7.86a35.13,35.13,0,0,0,9.8,3.15v9.7h11.79v-9.72a34.89,34.89,0,0,0,9.78-3.21l5.71,7.85,9.53-6.92-5.72-7.88a35.58,35.58,0,0,0,6-8.34Zm-63.2-19.28a22.67,22.67,0,1,1,22.67,22.66A22.67,22.67,0,0,1,251.47,178.44Z" style="fill: rgb(189, 189, 189); stroke: rgb(38, 50, 56); stroke-linecap: round; stroke-linejoin: round; transform-origin: 274.155px 178.455px;" id="el7oh6nfta3wy" class="animable"></path><g id="elfhk9b4772o7"><polygon points="296.23 256.29 296.32 256.29 297.83 254.92 296.23 256.29" style="opacity: 0.2; transform-origin: 297.03px 255.605px;" class="animable" id="elf92nujqdoml"></polygon></g><g id="el62ddafrso78"><path d="M294.52,261l-.48.25C294.06,261.38,294.15,261.39,294.52,261Z" style="opacity: 0.2; transform-origin: 294.28px 261.165px;" class="animable" id="elyje7u7oyht"></path></g><g id="elbcwcwz8f6hc"><path d="M295.35,259.27c.14-.18-1,1-1.38,1.48C294.35,260.57,295.43,259.56,295.35,259.27Z" style="opacity: 0.2; transform-origin: 294.666px 260.001px;" class="animable" id="elqheunqxbdc"></path></g><g id="elvv381x04acj"><path d="M292.75,263.56l4.23-1.37c.32-.32.49-.6.26-.76-.72,1-.63.36-1.15.73v.09c-.13.09-.52.36-.37.09a24.15,24.15,0,0,0,2.94-2c-.42.22.12-.61.14-.76.8-.65.21.19.3.38.4-.37,1.28-.73,1.35-1.29.34-.74-.88.45-1.23.45l2.48-1.83h-.12a1.77,1.77,0,0,0,.8-.65c.05-.37-.49.09-.77.46.89-1.38,2.52-1.45,3-2.91l-.38.24c.14-.19.27-.27.39-.27s0,0,0,0l.77-.48c0-.1,0-.29-.09-.2l.77-.45c1.31-1,0-.66.28-1.12l-.06.06c.3-.41.42-.83.13-.62l1.43-1h0c-.16,0-.29,0-.32-.1l.32.1c.77-.18,2.62-1.89,3.13-1.34a2.43,2.43,0,0,0,.14-.2c0-.1-.05-.21-.07-.32a2.12,2.12,0,0,1-.4.33l.4-.33a22.83,22.83,0,0,1-.4-3.54c-.33.27-.57.51-.58.69l.14-.08-.05.28a.2.2,0,0,1-.09-.2c-.95.57-1.64,1.51-2.39,2l.2.28a5.41,5.41,0,0,0-1.18.92s.11,0,.21,0l.55-.43a1.26,1.26,0,0,1-.55.43A40.83,40.83,0,0,0,303.4,252c.22.1.32.2,1-.35-.75,1.2-2.89,2.28-4.28,3.85h.22l-1,.63c.25-.09.22.1.33.2-1.38,1.47-3.15,3.22-4.36,3.48.51-.28-.36.93.66.29a24.23,24.23,0,0,0-3.37,2.82Zm7.83-5.91.93-.73-.95.92Zm-2.41,2.21-.82.82-.51.27Z" style="opacity: 0.2; transform-origin: 301.86px 254.255px;" class="animable" id="elyrqvnulg5b"></path></g><g id="elqu18otzp90i"><path d="M294,261.29c0-.19.26-.71-.4.2Z" style="opacity: 0.2; transform-origin: 293.825px 261.23px;" class="animable" id="elu8d2m4ll78g"></path></g><g id="elcj8llcel7ks"><path d="M294.09,258.22l1.66-1-.62.27,1-.73C295.83,256.66,294.69,257.29,294.09,258.22Z" style="opacity: 0.2; transform-origin: 295.11px 257.485px;" class="animable" id="eln0zu9nqwmxk"></path></g><g id="elgomz304bwt"><path d="M295,258.14a2.12,2.12,0,0,0-.51.37A3.17,3.17,0,0,1,295,258.14Z" style="opacity: 0.2; transform-origin: 294.745px 258.325px;" class="animable" id="el3nwihrj3zyf"></path></g><g id="elbwrxg78rqde"><path d="M295,258.14c.21-.06-.06.39.6-.07C295.59,257.88,295.32,258,295,258.14Z" style="opacity: 0.2; transform-origin: 295.3px 258.126px;" class="animable" id="elpy7ydmav05p"></path></g><g id="elt890w22qh1k"><path d="M328.6,283.44l.51-.78C328.37,282.62,328.71,283.05,328.6,283.44Z" style="opacity: 0.2; transform-origin: 328.855px 283.049px;" class="animable" id="eleunuw1wq9e9"></path></g><g id="elq6lzv828xii"><polygon points="296.69 256.31 296.32 256.29 296.22 256.38 296.69 256.31" style="opacity: 0.2; transform-origin: 296.455px 256.335px;" class="animable" id="elws91jx2r4f"></polygon></g><g id="elni83wzc1mzi"><path d="M337.19,218.46c.41-.17,1.05-.19,1.27-1C337.69,217.52,337.85,218.09,337.19,218.46Z" style="opacity: 0.2; transform-origin: 337.825px 217.96px;" class="animable" id="elnb4gj937gk8"></path></g><g id="eld8wcqyj789f"><path d="M328.44,283.7a.49.49,0,0,0,.16-.26Z" style="opacity: 0.2; transform-origin: 328.52px 283.57px;" class="animable" id="eltnefrv6af5e"></path></g><g id="el6xn2nw9mw2x"><path d="M342.53,210.1l-.16,0c-.15.27-.22.49-.14.52A1.24,1.24,0,0,1,342.53,210.1Z" style="opacity: 0.2; transform-origin: 342.363px 210.36px;" class="animable" id="elrjqolilahcp"></path></g><g id="el9r2nenqbyc"><path d="M338.29,221h-.24c1.43-1,2.54-3.05,3.78-4.42,0,.18-1.08,1.09-.64,1.29l1.74-1.56c0-.18.71-.92.09-.65a2.67,2.67,0,0,0-.56.64l.05-.37c1.72-1.37.39.57.71.85.71-.92,1.3-.91,1.85-1.46-.05-.56-1.4.73-1-.3a7.57,7.57,0,0,1,3-2.28,2,2,0,0,1,.33-.89c-.45-.2-.91-.39-1.37-.57-2.54,2.34-5.47,3.94-7.44,7.05h.11l-2.19,1.46c-.29.37-.1.75-.55,1.39,0-.3-.34,0-.73.4.74.07,1.46.17,2.17.3A2.94,2.94,0,0,1,338.29,221Z" style="opacity: 0.2; transform-origin: 341.315px 216.58px;" class="animable" id="eljtjo4u2mzkf"></path></g><g id="elsf5ab7eooed"><path d="M299.68,254.3c.28-.37-.06-.47.71-.93.08.29.75.49,1.49-.53a6.15,6.15,0,0,0-2.26,1Z" style="opacity: 0.2; transform-origin: 300.75px 253.57px;" class="animable" id="elmzr4xp5l4ma"></path></g><g id="eln33cnzjb04r"><path d="M301.81,253.45l1-1.25C301.8,252.41,302.1,252.89,301.81,253.45Z" style="opacity: 0.2; transform-origin: 302.31px 252.825px;" class="animable" id="el9pt67l9oqe6"></path></g><g id="el358w8atras6"><path d="M301.81,253.45l-.31.41A1.34,1.34,0,0,0,301.81,253.45Z" style="opacity: 0.2; transform-origin: 301.655px 253.655px;" class="animable" id="elvfjonpoqxuf"></path></g><g id="elw63fw035bde"><polygon points="310.82 240.73 310.83 240.73 310.83 240.72 310.82 240.73" style="opacity: 0.2; transform-origin: 310.825px 240.725px;" class="animable" id="el3dr9vmnwzom"></polygon></g><g id="elpyoowxpywwm"><path d="M361.23,222.67l-.21-.26c-.15.13-.3.27-.46.43C360.58,223.08,360.93,222.88,361.23,222.67Z" style="opacity: 0.2; transform-origin: 360.895px 222.68px;" class="animable" id="elct89bbjaon"></path></g><g id="elfu4fstjixdi"><path d="M350.41,259.13c.37-.58.83-.45,1.15-.77-.09-.26-.37-.14-.59-.12-.21.26-.41.51-.63.76A.24.24,0,0,0,350.41,259.13Z" style="opacity: 0.2; transform-origin: 350.95px 258.663px;" class="animable" id="elgr4kuk80emn"></path></g><g id="elpnou2yrrmb"><path d="M351.52,258.07c0-.21.37-.57.67-1C351.73,257,351.32,258,351.52,258.07Z" style="opacity: 0.2; transform-origin: 351.829px 257.568px;" class="animable" id="elnv1xenuxpfn"></path></g><g id="elegh6irv9dq"><path d="M345.67,265.93c-.33.18-1.15.08-1.41.83l.5-.26-.07.11.28.08C344.38,266.32,345.43,266.14,345.67,265.93Z" style="opacity: 0.2; transform-origin: 344.965px 266.345px;" class="animable" id="elitee1ncgp4"></path></g><g id="elgaay57znxu7"><polygon points="354.13 231.16 353.68 231.81 354.08 231.44 354.13 231.16" style="opacity: 0.2; transform-origin: 353.905px 231.485px;" class="animable" id="el3dnv2ugghdj"></polygon></g><g id="elbkn1vcgqr8n"><path d="M311.65,251a10,10,0,0,1-1.13,1l.19.29a5.54,5.54,0,0,0-1.18.91.26.26,0,0,0,.21,0l.56-.44a1.33,1.33,0,0,1-.56.44,42.25,42.25,0,0,0-3.46,3.13c.22.1.33.2,1-.35-.75,1.2-2.9,2.28-4.29,3.85h.23l-1,.63c.25-.08.22.11.32.2l-.27.28a35.45,35.45,0,0,0,5.84,7.9l-5.7,7.85,9.53,6.93,5.71-7.87a35.44,35.44,0,0,0,9.81,3.16v2.29a.79.79,0,0,0,.32-.64l-.25.11c.08-.12.16-.16.25-.14s0,0,0,0l.51-.22c0-.08,0-.22-.11-.18l.51-.19c.83-.52-.16-.53,0-.83l0,0c.15-.26.16-.56,0-.46l.92-.49h0a.31.31,0,0,1-.27-.15l.27.15c.57,0,1.68-.95,2.2-.41.14-.23.2-.47,0-.47l0,0a.83.83,0,0,1-.3.22l.3-.22,0,0h0c.56-.49-.53-.29.39-1.05-.1-.1-.17,0-.34.11.21-.23.33-.29.43-.27a.49.49,0,0,1-.14-.27c.2.2.51-.2.65-.43l-.63,0a1,1,0,0,0,.83-.52h-.45c.65-.5.5.42,1-.46l-.42.84c.8-.66,1,0,1.5-.13,1.11-.43,1.44-2,2.7-1.9-.13-.31-.3-.29-.27-.69a1.85,1.85,0,0,1-1.46.47c-1.26.61.59,1.06-.95,1.58-.22-.33.09-.66.52-.81-.22-.27-.73-.07-1.07,0,.72-.46,1.27-1.61,1.67-2h-.05l.09,0,0,0a1.9,1.9,0,0,0,1.09-.62s0-.09,0-.2a.18.18,0,0,1,0,.2c.15.22,1.21-.57,1.3.09.73-.54-.13-.92.92-1.1-.55-.09.19-.64-.35-.65.06.49-1.07.72-1.59.85l.75-1.09c-.14.31.38.18.55.09l-.14-.38c.78.49,1.16-2.07,2.36-1.8-.33.25-.36.72-.83.52-.35.72.59.37.56.84,1.09-.58,1.94-2.26,3.31-2.69-.36,0-.75.41-1.05.18.52-.81,1.92-1,2.92-1.56l-.47-.2c.94-.36.13-.38.94-1,0,.07,0,.29.2.12.55-.59-.22-.33.07-.79.59-.1.61-.26.61-.48A22.66,22.66,0,0,1,311.65,251Zm33.11,12.8c.4.24-.5.88-.64,1.18C343.87,264.46,344.86,264.54,344.76,263.83Z" style="opacity: 0.2; transform-origin: 324.59px 267.31px;" class="animable" id="elme6qffs11og"></path></g><g id="elnjmsij7hyu"><path d="M361.24,224a1.25,1.25,0,0,0,.14-.31C361.26,223.84,361.23,223.93,361.24,224Z" style="opacity: 0.2; transform-origin: 361.309px 223.845px;" class="animable" id="elqf1jewa4ddo"></path></g><g id="elgfqigjc3qn8"><path d="M361.46,224.14a.52.52,0,0,0,.35-.15A.68.68,0,0,0,361.46,224.14Z" style="opacity: 0.2; transform-origin: 361.635px 224.065px;" class="animable" id="elbketdfrgn4j"></path></g><g id="eltnjcck320lp"><path d="M361.46,224.14c-.12,0-.2,0-.22-.13a16.67,16.67,0,0,1-2.54,2.92c-.18.47,1-.26,1.35-.44-1.23-.4,1.08-1,1.45-1.94-.25.09-.67.55-.9.54A3,3,0,0,1,361.46,224.14Z" style="opacity: 0.2; transform-origin: 360.091px 225.548px;" class="animable" id="ela1om7xboxra"></path></g><g id="elngleyvfbq8"><path d="M328.52,283a6,6,0,0,0-1.09.11v0l0,0A.59.59,0,0,0,328.52,283Z" style="opacity: 0.2; transform-origin: 327.975px 283.213px;" class="animable" id="el7afrfyfn3wm"></path></g><g id="ellqlzy8t930p"><path d="M359.26,224.6l1.62-1.56c-.41-.39-.67.64-1.15.73.07-.53.7-1,1.23-1.44a37.68,37.68,0,0,0-2.56-2.94l5.7-7.85-6.86-5c-.59.56-1.27,1.33-2,1.91l.21.19-.78.55.36-.09c-.67.64-1.79,1.09-2.38,2,.42-.55.86-.35.95-.16l-2.34,1.64c.09.19-.74,1.11,0,.66l-1,.54.22.1c-2.82,3.41-6.67,4.93-9.07,8.73h.11l-.4.27a22.74,22.74,0,0,1,11.26,9.18,16.57,16.57,0,0,0,3-2.49c-.23,0-.64.36-.75.36,1.19-1,3.29-1.72,3.57-2.93-.68.34-1.48.76-2.21,1.16a.71.71,0,0,1-.39.22c-.46.26-.89.5-1.21.7.59-.81.88-.64,1.21-.7l.39-.22a2.72,2.72,0,0,0,.51-.73l-.61.18c1.25-1.39,1.48-.53,2.48-1l.51-1.11a12.27,12.27,0,0,1,2.61-2.51l-.23-.28C360.66,223.36,359.9,224.37,359.26,224.6Z" style="opacity: 0.2; transform-origin: 352.61px 219.3px;" class="animable" id="elx7nnufm4whf"></path></g><g id="elkld57kvpv0g"><path d="M339.57,271.18l-.2.17A.5.5,0,0,0,339.57,271.18Z" style="opacity: 0.2; transform-origin: 339.47px 271.265px;" class="animable" id="elchazo1ohhft"></path></g><g id="el2f8ic3kduqs"><path d="M339,271.42c.17.22.19.12.39-.07-.3.14-.58-.19-.8.37C338.74,271.7,338.8,271.44,339,271.42Z" style="opacity: 0.2; transform-origin: 338.99px 271.535px;" class="animable" id="elcnje9bwzxsk"></path></g><g id="elr74795p5ipr"><path d="M340.48,269.93c-.18-.66-1,.28-1.25.74C339.49,270.61,340,269.66,340.48,269.93Z" style="opacity: 0.2; transform-origin: 339.855px 270.186px;" class="animable" id="elyal17ss0jk"></path></g><g id="elvpc6rjygs8b"><polygon points="339.34 269.48 339.39 269.83 339.7 269.44 339.34 269.48" style="opacity: 0.2; transform-origin: 339.52px 269.635px;" class="animable" id="elcuw50fjjoq8"></polygon></g><g id="el1a2s6n7pbl6"><polygon points="342.75 266.2 343.26 265.93 343.25 265.86 342.75 266.13 342.75 266.2" style="opacity: 0.2; transform-origin: 343.005px 266.03px;" class="animable" id="el8qk4x1ou796"></polygon></g><g id="elm8c2rka772b"><path d="M342.37,270.06c-.49-.34-.2.49-.8.66.2.2.68-.21.95-.21.15-.23-.28-.15-.47-.2A.78.78,0,0,1,342.37,270.06Z" style="opacity: 0.2; transform-origin: 342.061px 270.377px;" class="animable" id="elz93bzroirxm"></path></g><g id="elcyu9r4aguwr"><path d="M341.05,272l-.18.16A.32.32,0,0,0,341.05,272Z" style="opacity: 0.2; transform-origin: 340.96px 272.08px;" class="animable" id="el6p3n7hstvjd"></path></g><g id="elw6i7g8qsnf"><path d="M341.05,272l.3-.25C341.13,271.59,341.15,271.82,341.05,272Z" style="opacity: 0.2; transform-origin: 341.2px 271.848px;" class="animable" id="elf6mws6s939h"></path></g><g id="el7xgjd4dp9ge"><path d="M337.86,216.69l.41-.46c-.44.65,1-.36.28.57-.29.37.75-.36,1.05-.83-.22-.1-.92.73-.86.27l.29-.37C338.6,216.43,338.34,215.76,337.86,216.69Z" style="opacity: 0.2; transform-origin: 338.73px 216.386px;" class="animable" id="el8yjlda17icb"></path></g><g id="elansoiw8w1y5"><path d="M360.58,251.54c-.25.14-.34.11-.46.56C360.37,252,360.6,251.68,360.58,251.54Z" style="opacity: 0.2; transform-origin: 360.351px 251.82px;" class="animable" id="elenwt3ygfz4f"></path></g><g id="el151da6wicuz"><path d="M353.74,256c-.08,0-.63.64-.83.45l.15.45c.22-.35.75-.4.68-.22C353.78,256.25,354.12,256.15,353.74,256Z" style="opacity: 0.2; transform-origin: 353.414px 256.45px;" class="animable" id="elgdl7nam89yj"></path></g><g id="elqx1o2vq2flk"><path d="M357.33,252c-.22.34-1,.39-.78.87l.74-.47C357.27,252.17,357.61,252.07,357.33,252Z" style="opacity: 0.2; transform-origin: 356.976px 252.435px;" class="animable" id="eljt8b9gvlu3f"></path></g><g id="eljns5tzgbdzc"><path d="M368.53,244.13a34.71,34.71,0,0,0-.39-5.23l9.23-3-3.64-11.2-9.25,3c-.53-1-1.11-1.94-1.72-2.88a3.24,3.24,0,0,1-1.07.86c0,.18.4-.28.23.1-2,1.93-5.32,4.48-7.44,7.07-.3-.15-.76.08-1.31.48A22.65,22.65,0,0,1,352,256.91a1.7,1.7,0,0,1,.63-.17c-.24-1.17,1.71-2,1.18-2.54,0,.07.38.1.52-.2H354c.41-.91,1.14-.16,1.43-.69-.11-.09-.27,0-.46-.06.76-1,2.05-.72,2.61-1.93-.1,0-.19-.05-.26.06s.06-.18.49-.34l-.11.52c1.1.17,1-1.51,1.87-2.07-.19,0-.74.48-.62,0,.47-.48,1.1.25,1.34-.65-.33.18-.57-.21-.88,0a1.52,1.52,0,0,1-.25.26.78.78,0,0,1,.25-.26c.33-.41.4-.86.78-.75a.28.28,0,0,0,0-.34.37.37,0,0,1-.18,0c0-.08.11-.06.18,0,.43,0,.67-.56.86-.86l-.18-.06c1.1.18.79-.73,1.44-1.3l-.28-.08c.33-.18.94-.35,1.11-1.05h-.45c.51-.2.83-1.2,1.46-1.16.07-.19-.73-.07-.18-.67.27,0,.86-.3.81-.66-.1-.1-.29-.15-.34.11-.08.11,0,.07.1.1l-.36,0c.28-.6.52-.2.88-.77,0-.22-.36,0-.54-.09l2.14-1.38c.2.12.06.43.42.46l-.54.67c0,.55.63,0,1-.21l-.39.44a.07.07,0,0,0,.1,0l-.32.3c1.19-.49-.36,1.34.81.71a1.62,1.62,0,0,1-.95.28c-.49.34-.21.41-.27.67l.85-.37c-1.05.86.38.18-.13,1.06-1,.61-.65,1.87-1,2.31-.88.77,0-.62-.65-.26-.49.41,0,.4-.27.75l-.55-.16c-.57.46.31.36-.11.52-.19.63.27,0,.65.18-.18,0-.76.33-.81.66.1.1.66-.43.35,0-1.46,1.09-1.37,1.81-2.56,2.9l.28.08c-.17.09-.35.11-.41.3l.18,0a16.75,16.75,0,0,0-2.25,1.89l.6-.17-.93.43.4.24c-.55-.08-1.14.91-1.87,1.46l.21.19-.51.27h.27c-.39.37-1.18.48-1.46,1.09.22-.35.61-.1.72.07l-1.5.81c.11.16-.35.72.16.52l-.69.21.2.13c-1.51,2.1-4.23,2.49-5.33,5l.09,0-1.43.68c-.15.24.08.57-.14,1-.15-.45-.64.57-1.09.51-.13.38.2.2.39.25-.72,1.31-2,1.62-2.92,2.94a11.36,11.36,0,0,1,1.39-2.35c-1.07.73-.92,1.18-2,2.05l.59-.32c-.06.95-1.72,1.23-1.37,1.88-.64.5-1.63.49-2.24,1.28l.73.14-.63.64-.31-.29c-.22.19-.27.35-.22.45a1.52,1.52,0,0,1,.47,0c-.22.12-.41.09-.47,0-.77.09-1.19.89-2.06,1.23l.09.21c.1,0,.18,0,0,.17l0-.17a1.15,1.15,0,0,1-.24,0c.15.38-.43.76-.21,1,.25-.14.83-.45.63-.57.79-.19-.43.76-.74,1.08.2-.48-.28-.07-.53.06,0,.07.09,0,.18.06-.43.76-1.4.21-1.28,1.14l-.38-.18-.27.68c-.6-.52-.72.61-1.32.17-.55.53.39.25.14.38-.39.62-1.78,1-1.69,1.43l.09,0,0,.22a.32.32,0,0,1-.12-.18c-.63.25-1,.84-1.46,1.1l.21.27a1.88,1.88,0,0,0-.74.47.23.23,0,0,0,.17,0l.34-.23a.46.46,0,0,1-.34.23,15.08,15.08,0,0,0-2.08,1.75c.2.13.3.23.71-.07-.34.8-1.81,1.2-2.58,2.15l.18,0-.43.18v.26a.19.19,0,0,0,.06.07l-.06.06v3.3h11.78v-9.73a35,35,0,0,0,9.79-3.2l5.7,7.84,9.53-6.92-5.72-7.88a35.13,35.13,0,0,0,6-8.34l9.22,3,3.65-11.2-9.26-3A35.39,35.39,0,0,0,368.53,244.13Zm-10.67,6.43c.44-.69.15-.16.8-.66Z" style="opacity: 0.2; transform-origin: 352.445px 256.57px;" class="animable" id="elxg5fcvxrydo"></path></g><g id="elcv8ttpwpcov"><path d="M298,244.13a34.71,34.71,0,0,0,.39,5.23l-9.23,3,2.83,8.7a10.84,10.84,0,0,0,2.12-2.64l-1.54.91c.71-.83,2.37-1.83,1.84-2.22-.73,1-.64.36-1.16.73v.09c-.13.09-.52.36-.37.09a24.24,24.24,0,0,0,2.95-2c-.43.22.11-.61.13-.76.8-.65.21.19.3.38.4-.37,1.28-.73,1.36-1.29.33-.74-.89.45-1.24.44L298.8,253h-.12a1.84,1.84,0,0,0,.8-.65c0-.37-.48.09-.77.46.89-1.38,2.52-1.45,3-2.91l-.38.24c.15-.19.27-.27.39-.28v0l.77-.49c0-.09,0-.28-.08-.19l.76-.45c1.32-1,0-.66.28-1.13l-.06.06c.3-.41.42-.82.13-.61l1.43-1h0c-.16,0-.28,0-.32-.1l.32.1c.77-.18,2.62-1.9,3.13-1.34.29-.37.44-.72.22-.66l-.06.06a2.7,2.7,0,0,1-.48.41l.48-.41s0,0,.05-.06h0c.94-.86-.62-.19.91-1.57-.1-.1-.24.09-.5.27.37-.39.56-.51.68-.52a.39.39,0,0,1-.1-.31c.21.19.77-.46,1.06-.83l-.85.18a2.77,2.77,0,0,0,1.31-1l-.61.17c.51-.43.65-.36.78-.32a22.67,22.67,0,0,1,19.55-18.48,1.24,1.24,0,0,0,.45-.76c.21.09,0,.4-.31.75q.3,0,.6-.06l-.15,0c1.41-.82.32-.56,1.64-1.66,0,.09-.05.38.23.1,1-1-.19-.38.38-1.12,1.75-.72.25-.93,2.07-2.21h-.23c1.43-1,2.53-3,3.77-4.42,0,.18-1.08,1.09-.64,1.29L340,212c0-.18.71-.92.09-.65a2.67,2.67,0,0,0-.56.64l.06-.38c1.71-1.36.39.58.7.86.71-.92,1.3-.91,1.85-1.46,0-.57-1.4.73-1-.3a3.18,3.18,0,0,1,.67-.76c-.92-.22-1.84-.42-2.78-.58v-9.7H327.27v9.73a35,35,0,0,0-9.79,3.2l-5.7-7.85-9.53,6.93L308,219.5a35.33,35.33,0,0,0-6,8.34l-9.22-3-3.65,11.2,9.26,3A35.28,35.28,0,0,0,298,244.13Zm-5.75,15-.83.08C292,258.74,292.33,259,292.2,259.12Zm2.26-2.77-.51.27,1.33-1.09Zm3.21-2.84,0-.19.92-.73Z" style="opacity: 0.2; transform-origin: 315.635px 230.365px;" class="animable" id="el8wgfakqyhm4"></path></g><g id="elsdc1xmyjmao"><path d="M350.58,261.78c-.2-.13-.58.38-.63,0l.15-.23c-.22.34-.56-.23-.75.4l.23-.28c-.21.42.71-.07.34.51C349.77,262.44,350.44,262.08,350.58,261.78Z" style="opacity: 0.2; transform-origin: 349.965px 261.91px;" class="animable" id="elmumh53gw8j"></path></g><g id="elkh64jmuy1y"><path d="M361.69,247.75l.09,0a.63.63,0,0,1,.07-.27C361.75,247.52,361.66,247.57,361.69,247.75Z" style="opacity: 0.2; transform-origin: 361.767px 247.615px;" class="animable" id="elb1aip52vfe7"></path></g><g id="eloc4mnj1fbd"><path d="M364.85,245.29l.25-.13c.13-.38-.3-.22-.54,0C364.66,245.17,364.67,245.31,364.85,245.29Z" style="opacity: 0.2; transform-origin: 364.842px 245.112px;" class="animable" id="el3gkj2uevpsq"></path></g><g id="elpcx1jm2rkm"><path d="M360.7,251.78c.41-.29.74.14.93-.42C361.31,251.61,361,251.11,360.7,251.78Z" style="opacity: 0.2; transform-origin: 361.165px 251.57px;" class="animable" id="el1f93znznche"></path></g><g id="eljugz2urnmwh"><path d="M361.16,247.12c.22,0,.75-.26.89,0,.28-.46.57-.93-.11-.82l-.3.4c.16-.17.17-.09.26-.07C361.77,247,361.41,247,361.16,247.12Z" style="opacity: 0.2; transform-origin: 361.759px 246.702px;" class="animable" id="elokc47g4yy08"></path></g><g id="elnzlzohcynn"><path d="M362.08,247.38a.32.32,0,0,0,0-.25l-.2.37C362,247.48,362.05,247.47,362.08,247.38Z" style="opacity: 0.2; transform-origin: 361.993px 247.315px;" class="animable" id="elyukjwnkejm"></path></g><g id="elnud0loz3kfa"><path d="M350,262.71c-.6-.11-.36.37-.8.52C349.48,263.19,350,263.3,350,262.71Z" style="opacity: 0.2; transform-origin: 349.6px 262.962px;" class="animable" id="el1w9k1ud8wil"></path></g><g id="el9g21bjd72"><path d="M355,205.08a.3.3,0,0,1,0-.1l-.19-.14c-.49.39-1.15.71-1,1.15Z" style="opacity: 0.2; transform-origin: 354.394px 205.415px;" class="animable" id="elwwhe09tuox"></path></g><g id="elntnoprwddw"><polygon points="299.12 260.62 299.2 260.62 300.72 259.25 299.12 260.62" style="opacity: 0.2; transform-origin: 299.92px 259.935px;" class="animable" id="el5vu7t8eywtb"></polygon></g><g id="el7khlvo4e4eg"><path d="M298,261.82l1-.73a2.64,2.64,0,0,0-1.68,1l.92-.3.35-.21Z" style="opacity: 0.2; transform-origin: 298.16px 261.59px;" class="animable" id="eli8mtgz61loc"></path></g><g id="elgsq74qxpbj5"><path d="M340.33,222.6l.16.05a1.16,1.16,0,0,0,.86-.86C340.7,221.84,340.7,222.25,340.33,222.6Z" style="opacity: 0.2; transform-origin: 340.84px 222.22px;" class="animable" id="elgbmrxjdf7cd"></path></g><g id="eljl265x2qpz"><path d="M342.49,220.3c-.22-.09-.92.73-.86.27l.29-.37c-.43.56-.69-.1-1.17.82l.41-.45c-.44.64,1-.37.28.56C341.15,221.5,342.19,220.77,342.49,220.3Z" style="opacity: 0.2; transform-origin: 341.62px 220.716px;" class="animable" id="elzhlfpe4mjam"></path></g><g id="elrif1kkt4ysh"><path d="M304.39,258.19a1.44,1.44,0,0,0,.31-.4Z" style="opacity: 0.2; transform-origin: 304.545px 257.99px;" class="animable" id="elqx40mctpvof"></path></g><g id="elieh1iid01i"><path d="M304.76,257.17a6.36,6.36,0,0,0-2.25,1l.05.47c.29-.37-.05-.47.72-.93C303.35,258,304,258.19,304.76,257.17Z" style="opacity: 0.2; transform-origin: 303.635px 257.905px;" class="animable" id="elyvlt3mr669"></path></g><g id="el5ylqdj9s7t"><path d="M354.57,204.61l-.34.47a5.6,5.6,0,0,0,.49-.36Z" style="opacity: 0.2; transform-origin: 354.475px 204.845px;" class="animable" id="ele61lkog45tu"></path></g><g id="elw126pxwbc0o"><path d="M304.7,257.79l1-1.26C304.69,256.74,305,257.22,304.7,257.79Z" style="opacity: 0.2; transform-origin: 305.2px 257.16px;" class="animable" id="eln6yjj0c32a"></path></g><g id="el7wuajslq3jy"><path d="M347.94,212.07c-.15.09-.27.14-.33.08l0,.57a2.16,2.16,0,0,1,.59-.52Z" style="opacity: 0.2; transform-origin: 347.905px 212.395px;" class="animable" id="eljd0w49v9u7n"></path></g><g id="elvapt5owgte"><path d="M345.12,214.92c0-.28.71-.92,1.27-1.57C345.8,213.34,344.89,214.82,345.12,214.92Z" style="opacity: 0.2; transform-origin: 345.737px 214.135px;" class="animable" id="elowln3xyaxa"></path></g><g id="el5tfbvw2mcw4"><polygon points="299.58 260.64 299.2 260.62 299.1 260.72 299.58 260.64" style="opacity: 0.2; transform-origin: 299.34px 260.67px;" class="animable" id="elcj66kemctrk"></polygon></g></g><defs>     <filter id="active" height="200%">         <feMorphology in="SourceAlpha" result="DILATED" operator="dilate" radius="2"></feMorphology>                <feFlood flood-color="#32DFEC" flood-opacity="1" result="PINK"></feFlood>        <feComposite in="PINK" in2="DILATED" operator="in" result="OUTLINE"></feComposite>        <feMerge>            <feMergeNode in="OUTLINE"></feMergeNode>            <feMergeNode in="SourceGraphic"></feMergeNode>        </feMerge>    </filter>    <filter id="hover" height="200%">        <feMorphology in="SourceAlpha" result="DILATED" operator="dilate" radius="2"></feMorphology>                <feFlood flood-color="#ff0000" flood-opacity="0.5" result="PINK"></feFlood>        <feComposite in="PINK" in2="DILATED" operator="in" result="OUTLINE"></feComposite>        <feMerge>            <feMergeNode in="OUTLINE"></feMergeNode>            <feMergeNode in="SourceGraphic"></feMergeNode>        </feMerge>            <feColorMatrix type="matrix" values="0   0   0   0   0                0   1   0   0   0                0   0   0   0   0                0   0   0   1   0 "></feColorMatrix>    </filter></defs></svg>